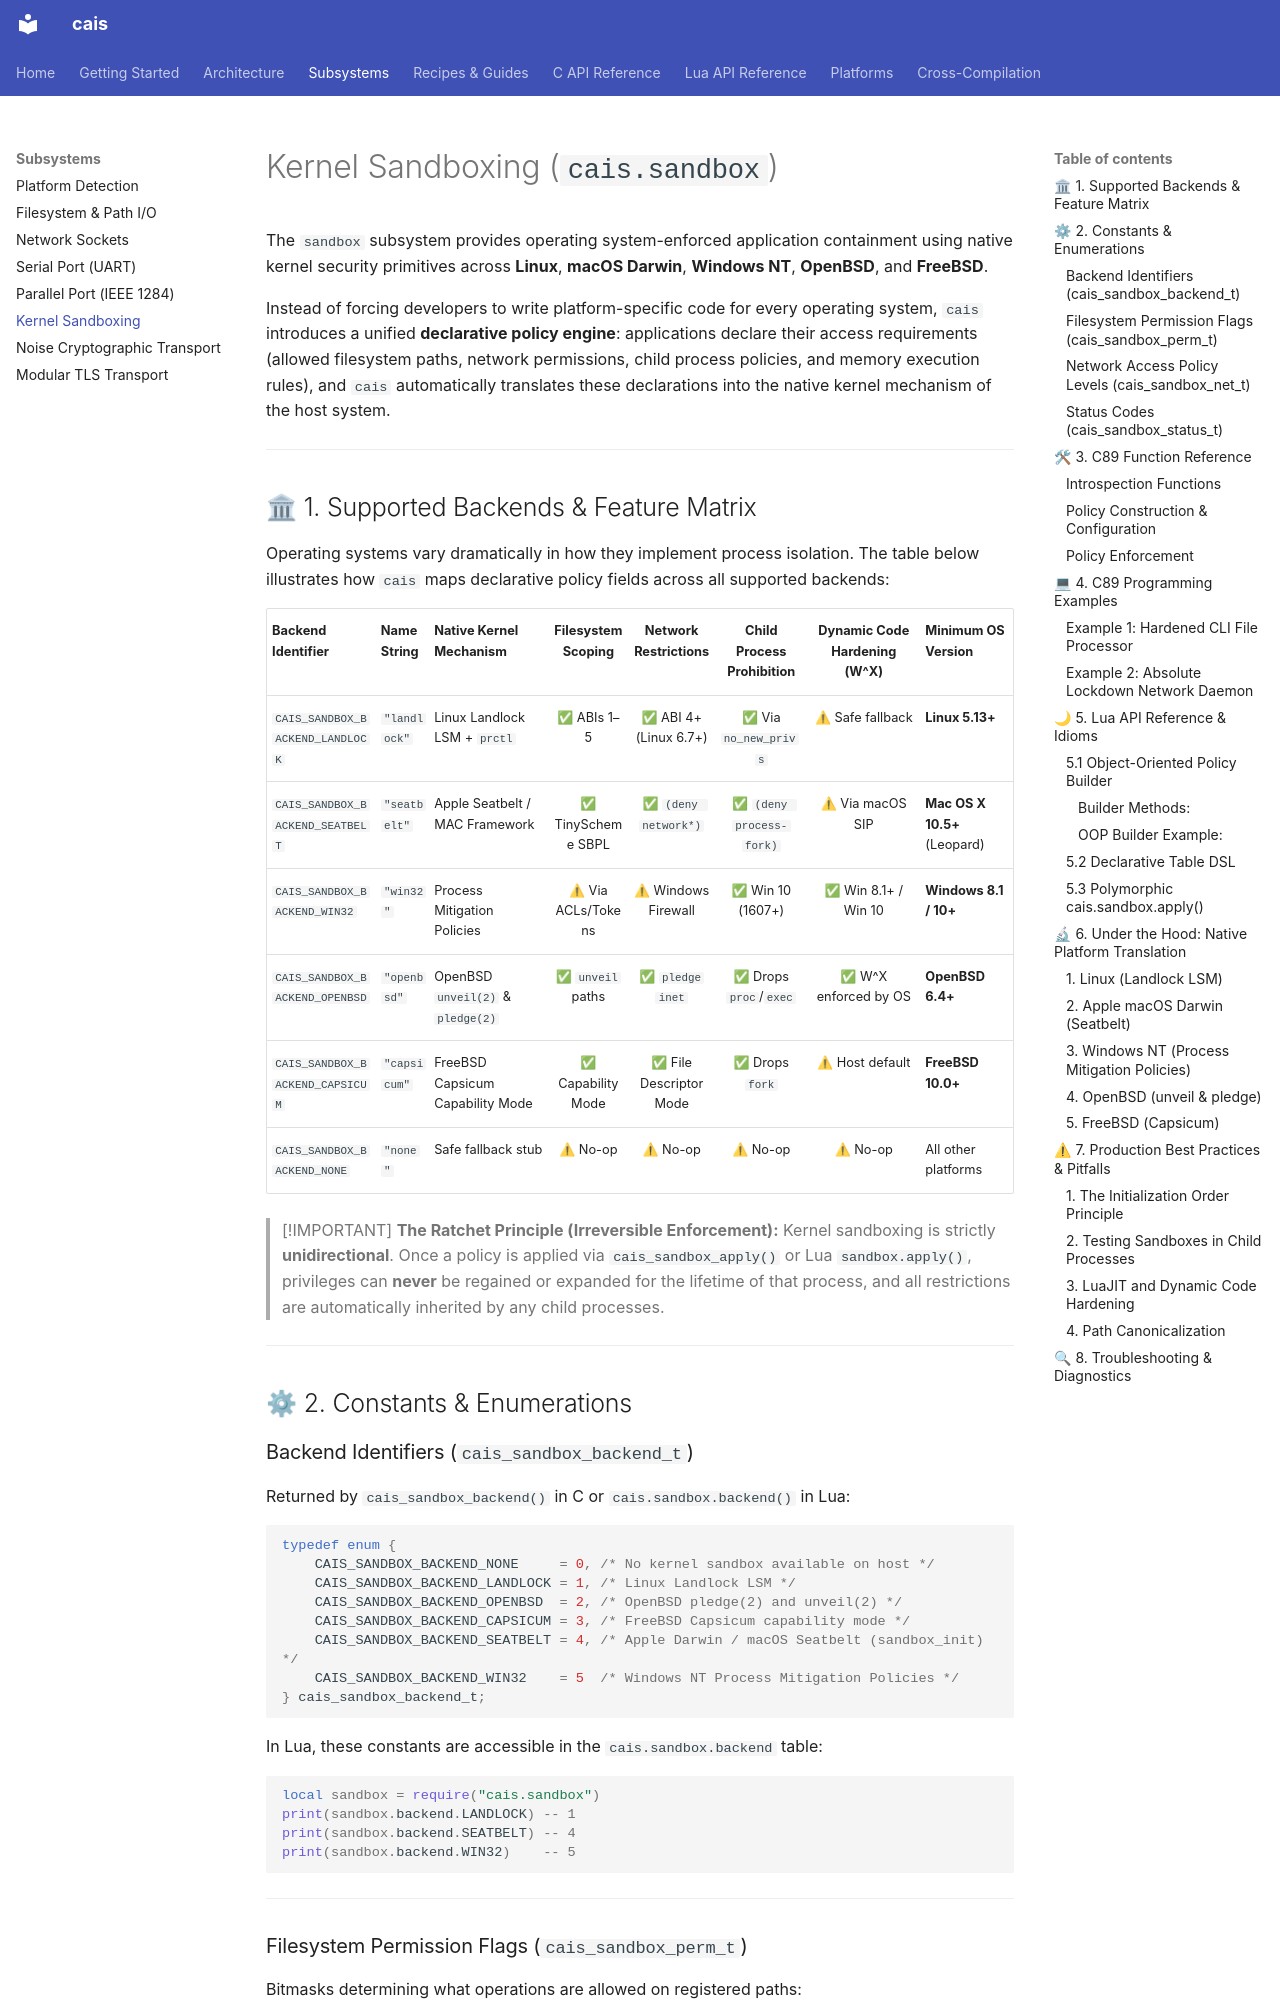

repository: projectum-lunare/cais · page: subsystems/sandbox/index.html · generator: mkdocs

# Kernel Sandboxing (`cais.sandbox`)

The `sandbox` subsystem provides operating system-enforced application containment using native kernel security primitives across **Linux**, **macOS Darwin**, **Windows NT**, **OpenBSD**, and **FreeBSD**.

Instead of forcing developers to write platform-specific code for every operating system, `cais` introduces a unified **declarative policy engine**: applications declare their access requirements (allowed filesystem paths, network permissions, child process policies, and memory execution rules), and `cais` automatically translates these declarations into the native kernel mechanism of the host system.

---

## 🏛 1. Supported Backends & Feature Matrix

Operating systems vary dramatically in how they implement process isolation. The table below illustrates how `cais` maps declarative policy fields across all supported backends:

| Backend Identifier              | Name String  | Native Kernel Mechanism           | Filesystem Scoping |  Network Restrictions  | Child Process Prohibition | Dynamic Code Hardening (W^X) | Minimum OS Version           |
| :------------------------------ | :----------- | :-------------------------------- | :----------------: | :--------------------: | :-----------------------: | :--------------------------: | :--------------------------- |
| `CAIS_SANDBOX_BACKEND_LANDLOCK` | `"landlock"` | Linux Landlock LSM + `prctl`      |     ✅ ABIs 1–5     | ✅ ABI 4+ (Linux 6.7+)  |   ✅ Via `no_new_privs`    |       ⚠ Safe fallback        | **Linux 5.13+**              |
| `CAIS_SANDBOX_BACKEND_SEATBELT` | `"seatbelt"` | Apple Seatbelt / MAC Framework    | ✅ TinyScheme SBPL  |  ✅ `(deny network*)`   |  ✅ `(deny process-fork)`  |       ⚠ Via macOS SIP        | **Mac OS X 10.5+** (Leopard) |
| `CAIS_SANDBOX_BACKEND_WIN32`    | `"win32"`    | Process Mitigation Policies       | ⚠ Via ACLs/Tokens  |   ⚠ Windows Firewall   |     ✅ Win 10 (1607+)      |     ✅ Win 8.1+ / Win 10      | **Windows 8.1 / 10+**        |
| `CAIS_SANDBOX_BACKEND_OPENBSD`  | `"openbsd"`  | OpenBSD `unveil(2)` & `pledge(2)` |  ✅ `unveil` paths  |   ✅ `pledge` `inet`    |   ✅ Drops `proc`/`exec`   |     ✅ W^X enforced by OS     | **OpenBSD 6.4+**             |
| `CAIS_SANDBOX_BACKEND_CAPSICUM` | `"capsicum"` | FreeBSD Capsicum Capability Mode  | ✅ Capability Mode  | ✅ File Descriptor Mode |      ✅ Drops `fork`       |        ⚠ Host default        | **FreeBSD 10.0+**            |
| `CAIS_SANDBOX_BACKEND_NONE`     | `"none"`     | Safe fallback stub                |      ⚠ No-op       |        ⚠ No-op         |          ⚠ No-op          |           ⚠ No-op            | All other platforms          |

> [!IMPORTANT]
> **The Ratchet Principle (Irreversible Enforcement):**
> Kernel sandboxing is strictly **unidirectional**. Once a policy is applied via `cais_sandbox_apply()` or Lua `sandbox.apply()`, privileges can **never** be regained or expanded for the lifetime of that process, and all restrictions are automatically inherited by any child processes.

---

## ⚙ 2. Constants & Enumerations
